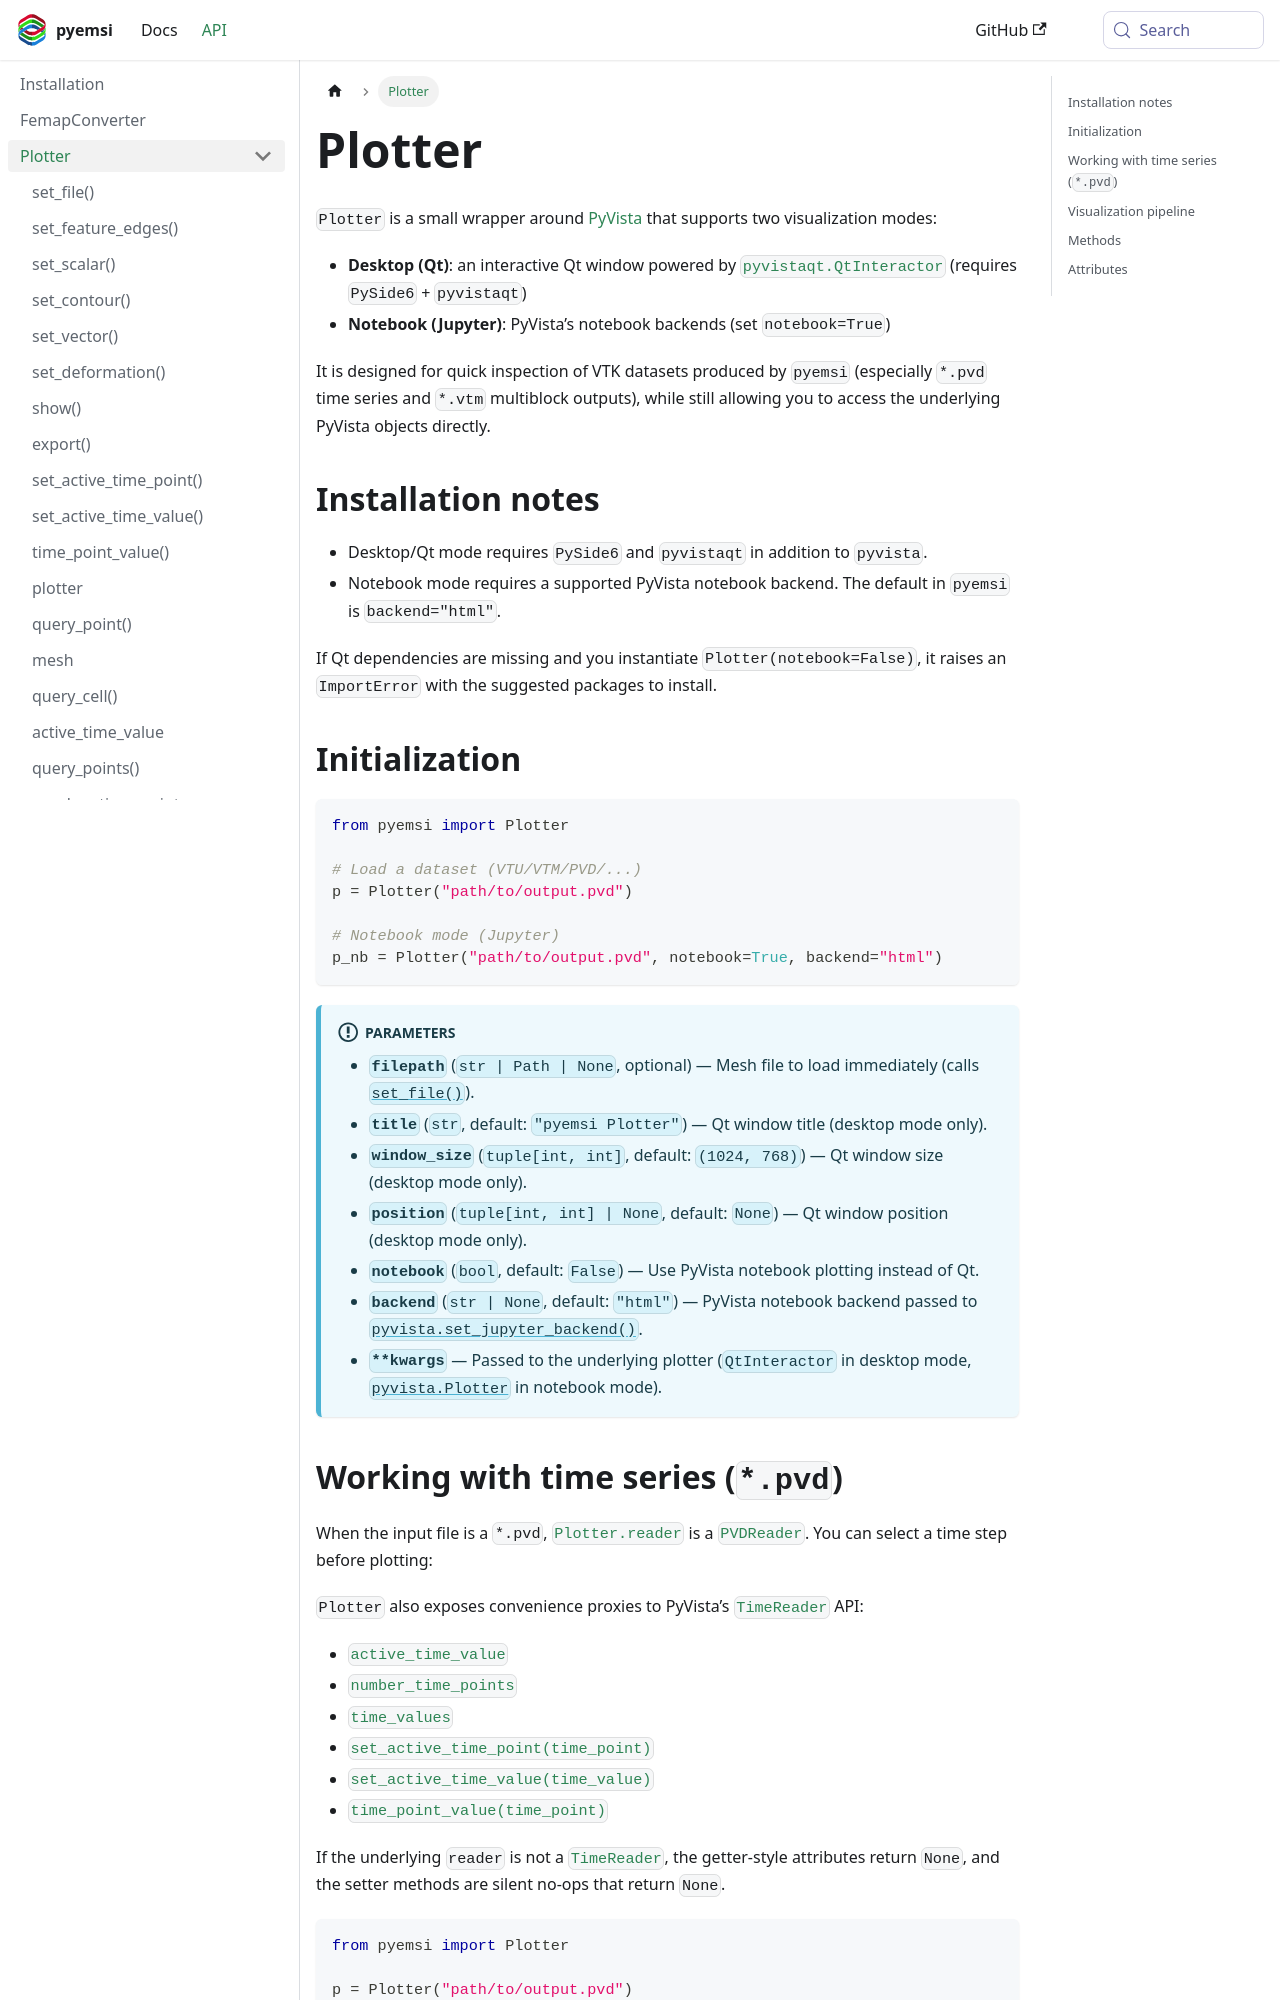

repository: EMSolution-SSIL/pyemsi · page: docs/api/Plotter/index.html · generator: docusaurus

---
sidebar_position: 3
title: Plotter
---

`Plotter` is a small wrapper around [PyVista](https://docs.pyvista.org/) that supports two visualization modes:

- **Desktop (Qt)**: an interactive Qt window powered by [`pyvistaqt.QtInteractor`](https://qtdocs.pyvista.org/api_reference.html#qtinteractor) (requires `PySide6` + `pyvistaqt`)
- **Notebook (Jupyter)**: PyVista’s notebook backends (set `notebook=True`)

It is designed for quick inspection of VTK datasets produced by `pyemsi` (especially `*.pvd` time series and `*.vtm` multiblock outputs), while still allowing you to access the underlying PyVista objects directly.

## Installation notes

- Desktop/Qt mode requires `PySide6` and `pyvistaqt` in addition to `pyvista`.
- Notebook mode requires a supported PyVista notebook backend. The default in `pyemsi` is `backend="html"`.

If Qt dependencies are missing and you instantiate `Plotter(notebook=False)`, it raises an `ImportError` with the suggested packages to install.

## Initialization

```python
from pyemsi import Plotter

# Load a dataset (VTU/VTM/PVD/...)
p = Plotter("path/to/output.pvd")

# Notebook mode (Jupyter)
p_nb = Plotter("path/to/output.pvd", notebook=True, backend="html")
```

:::info[Parameters]
- **`filepath`** (`str | Path | None`, optional) — Mesh file to load immediately (calls [`set_file()`](./set_file.md)).
- **`title`** (`str`, default: `"pyemsi Plotter"`) — Qt window title (desktop mode only).
- **`window_size`** (`tuple[int, int]`, default: `(1024, 768)`) — Qt window size (desktop mode only).
- **`position`** (`tuple[int, int] | None`, default: `None`) — Qt window position (desktop mode only).
- **`notebook`** (`bool`, default: `False`) — Use PyVista notebook plotting instead of Qt.
- **`backend`** (`str | None`, default: `"html"`) — PyVista notebook backend passed to [`pyvista.set_jupyter_backend()`](https://docs.pyvista.org/user-guide/jupyter/index.html).
- **`**kwargs`** — Passed to the underlying plotter (`QtInteractor` in desktop mode, [`pyvista.Plotter`](https://docs.pyvista.org/api/plotting/_autosummary/pyvista.plotter) in notebook mode).
:::
